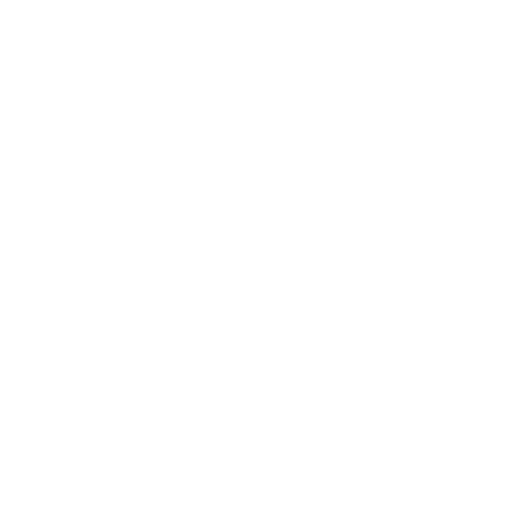
t = 0.00 s
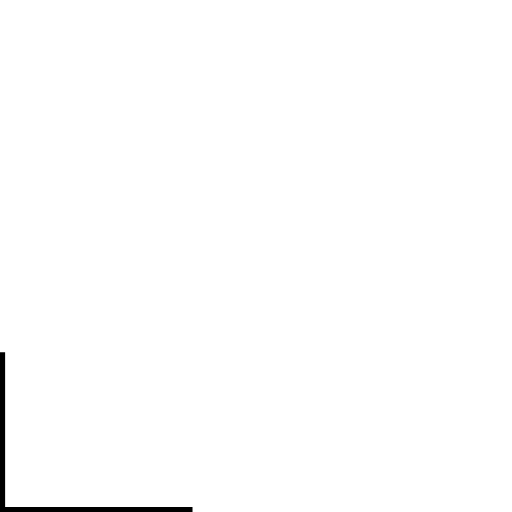
t = 1.03 s
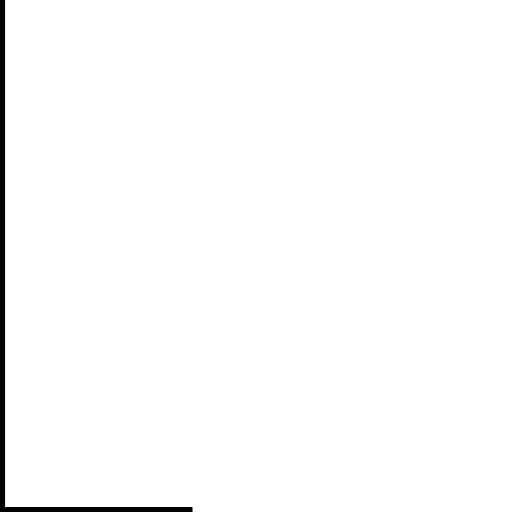
t = 2.06 s
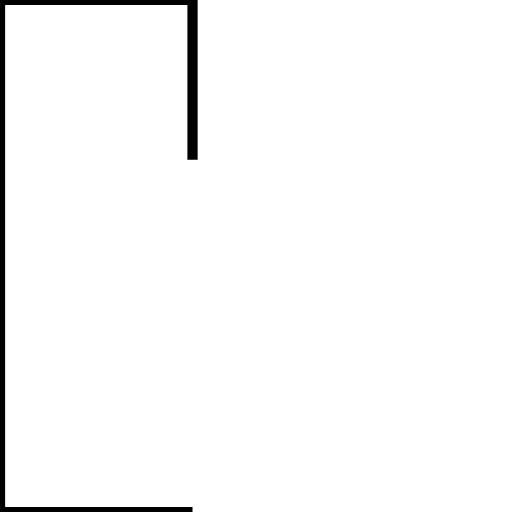
t = 3.10 s
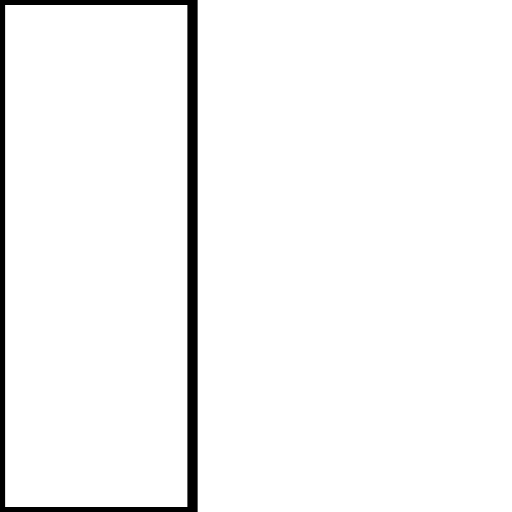
t = 4.13 s

The animated SVG that drew these frames (rendered in a browser with its animation timeline set to each time). Animation: 1 SMIL element (animate=1); one cycle of 4.13 s.

<?xml version='1.0' encoding='utf-8'?>
<svg viewBox="0.0 -6.0 50.0 50.0" version="1.1" xmlns="http://www.w3.org/2000/svg"><rect x="-1000" y="-1000" width="2000" height="2000" stroke="white" fill="white" /><g style="fill:none;stroke:#000000;stroke-width:1"><path d="M 18.8 6.0 L 0.0 6.0 L 0.0 -44.0 L 18.8 -44.0 Z" transform="translate(0.0 38.0)" stroke-dasharray="137.6" stroke-dashoffset="137.6"><animate attributeName="stroke-dashoffset" from="137.6" to="0" dur="4.128s" begin="0s; anim_end.end" fill="freeze" id="anim0" /></path></g></svg>
